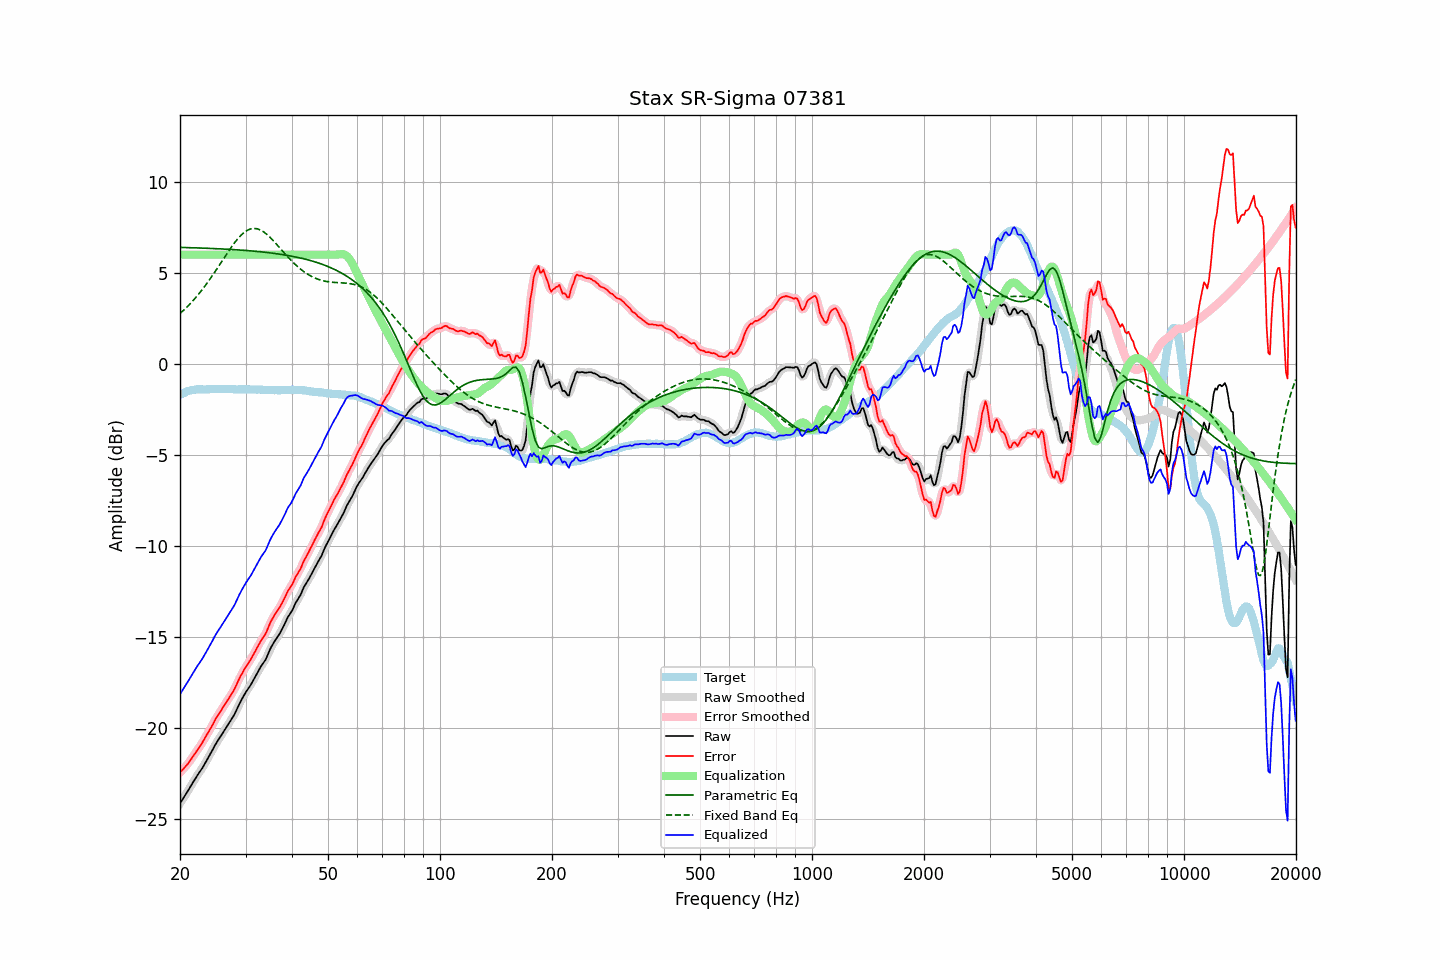

The data file committed next to this chart (first rows):
frequency, raw, error, smoothed, error_smoothed, equalization, parametric_eq, fixed_band_eq, equalized_raw, equalized_smoothed, target
20.00, -24.13, -22.43, -24.13, -22.42, 6.00, 6.40, 2.77, -18.13, -18.13, -1.70
20.20, -23.99, -22.34, -23.99, -22.34, 6.00, 6.40, 2.85, -17.99, -17.99, -1.65
20.40, -23.85, -22.24, -23.85, -22.24, 6.00, 6.39, 2.93, -17.85, -17.85, -1.60
20.61, -23.71, -22.14, -23.71, -22.14, 6.00, 6.39, 3.01, -17.71, -17.71, -1.58
20.81, -23.57, -22.04, -23.57, -22.04, 6.00, 6.39, 3.10, -17.57, -17.57, -1.52
21.02, -23.43, -21.94, -23.43, -21.93, 6.00, 6.39, 3.18, -17.43, -17.43, -1.49
21.23, -23.28, -21.81, -23.28, -21.82, 6.00, 6.38, 3.27, -17.28, -17.28, -1.47
21.44, -23.13, -21.68, -23.13, -21.69, 6.00, 6.38, 3.37, -17.13, -17.13, -1.45
21.66, -22.98, -21.56, -22.98, -21.55, 6.00, 6.38, 3.46, -16.98, -16.98, -1.43
21.87, -22.84, -21.42, -22.83, -21.42, 6.00, 6.38, 3.57, -16.84, -16.83, -1.42
22.09, -22.69, -21.29, -22.69, -21.30, 6.00, 6.37, 3.67, -16.69, -16.69, -1.40
22.31, -22.56, -21.17, -22.56, -21.17, 6.00, 6.37, 3.77, -16.56, -16.56, -1.39
22.54, -22.43, -21.04, -22.43, -21.04, 6.00, 6.37, 3.88, -16.43, -16.43, -1.39
22.76, -22.30, -20.91, -22.30, -20.91, 6.00, 6.36, 3.99, -16.30, -16.30, -1.39
22.99, -22.17, -20.77, -22.16, -20.77, 6.00, 6.36, 4.10, -16.17, -16.16, -1.40
23.22, -22.01, -20.61, -22.01, -20.62, 6.00, 6.36, 4.22, -16.01, -16.01, -1.40
23.45, -21.86, -20.46, -21.86, -20.46, 6.00, 6.35, 4.33, -15.86, -15.86, -1.40
23.69, -21.70, -20.31, -21.70, -20.31, 6.00, 6.35, 4.46, -15.70, -15.70, -1.39
23.92, -21.55, -20.16, -21.55, -20.16, 6.00, 6.35, 4.58, -15.55, -15.55, -1.39
24.16, -21.39, -20.01, -21.39, -20.01, 6.00, 6.34, 4.70, -15.39, -15.39, -1.38
24.40, -21.23, -19.86, -21.22, -19.85, 6.00, 6.34, 4.83, -15.23, -15.22, -1.37
24.65, -21.06, -19.68, -21.06, -19.68, 6.00, 6.33, 4.96, -15.06, -15.06, -1.38
24.89, -20.90, -19.52, -20.90, -19.52, 6.00, 6.33, 5.09, -14.90, -14.90, -1.38
25.14, -20.75, -19.37, -20.75, -19.37, 6.00, 6.33, 5.22, -14.75, -14.75, -1.38
25.39, -20.61, -19.23, -20.61, -19.23, 6.00, 6.32, 5.36, -14.61, -14.61, -1.37
25.65, -20.48, -19.11, -20.47, -19.10, 6.00, 6.32, 5.49, -14.48, -14.47, -1.37
25.91, -20.34, -18.96, -20.34, -18.96, 6.00, 6.31, 5.63, -14.34, -14.34, -1.38
26.16, -20.20, -18.81, -20.20, -18.82, 6.00, 6.31, 5.76, -14.20, -14.20, -1.38
26.43, -20.06, -18.68, -20.06, -18.67, 6.00, 6.30, 5.90, -14.06, -14.06, -1.38
26.69, -19.92, -18.53, -19.92, -18.54, 6.00, 6.30, 6.03, -13.92, -13.92, -1.38
26.96, -19.78, -18.41, -19.78, -18.41, 6.00, 6.29, 6.16, -13.78, -13.78, -1.38
27.23, -19.65, -18.27, -19.65, -18.27, 6.00, 6.29, 6.29, -13.65, -13.65, -1.38
27.50, -19.51, -18.13, -19.51, -18.14, 6.00, 6.28, 6.42, -13.51, -13.51, -1.38
27.77, -19.37, -17.98, -19.37, -17.98, 6.00, 6.28, 6.54, -13.37, -13.37, -1.39
28.05, -19.22, -17.83, -19.21, -17.82, 6.00, 6.27, 6.66, -13.22, -13.21, -1.39
28.33, -19.03, -17.63, -19.03, -17.63, 6.00, 6.27, 6.77, -13.03, -13.03, -1.40
28.62, -18.84, -17.44, -18.84, -17.44, 6.00, 6.26, 6.88, -12.84, -12.84, -1.40
28.90, -18.65, -17.26, -18.65, -17.26, 6.00, 6.26, 6.98, -12.65, -12.65, -1.39
29.19, -18.48, -17.08, -18.48, -17.09, 6.00, 6.25, 7.07, -12.48, -12.48, -1.40
29.48, -18.32, -16.94, -18.31, -16.92, 6.00, 6.24, 7.15, -12.32, -12.31, -1.38
29.78, -18.16, -16.77, -18.16, -16.77, 6.00, 6.24, 7.23, -12.16, -12.16, -1.39
30.08, -18.01, -16.63, -18.02, -16.63, 6.00, 6.23, 7.29, -12.01, -12.02, -1.38
30.38, -17.88, -16.49, -17.88, -16.49, 6.00, 6.22, 7.34, -11.88, -11.88, -1.40
30.68, -17.75, -16.35, -17.75, -16.35, 6.00, 6.21, 7.38, -11.75, -11.75, -1.40
30.99, -17.62, -16.22, -17.61, -16.21, 6.00, 6.21, 7.41, -11.62, -11.61, -1.40
31.30, -17.46, -16.06, -17.46, -16.06, 6.00, 6.20, 7.43, -11.46, -11.46, -1.40
31.61, -17.30, -15.90, -17.30, -15.90, 6.00, 6.19, 7.44, -11.30, -11.30, -1.40
31.93, -17.14, -15.74, -17.14, -15.74, 6.00, 6.18, 7.43, -11.14, -11.14, -1.40
32.24, -16.98, -15.56, -16.98, -15.57, 6.00, 6.18, 7.42, -10.98, -10.98, -1.41
32.57, -16.82, -15.42, -16.82, -15.41, 6.00, 6.17, 7.39, -10.82, -10.82, -1.40
32.89, -16.66, -15.25, -16.66, -15.25, 6.00, 6.16, 7.36, -10.66, -10.66, -1.41
33.22, -16.52, -15.10, -16.53, -15.11, 6.00, 6.15, 7.31, -10.52, -10.53, -1.42
33.55, -16.40, -14.98, -16.40, -14.98, 6.00, 6.14, 7.25, -10.40, -10.40, -1.42
33.89, -16.27, -14.84, -16.25, -14.83, 6.00, 6.13, 7.19, -10.27, -10.25, -1.43
34.23, -16.09, -14.67, -16.08, -14.65, 6.00, 6.12, 7.12, -10.09, -10.08, -1.42
34.57, -15.88, -14.44, -15.88, -14.45, 6.00, 6.11, 7.04, -9.88, -9.88, -1.43
34.92, -15.67, -14.24, -15.68, -14.25, 6.00, 6.10, 6.95, -9.67, -9.68, -1.44
35.27, -15.50, -14.06, -15.50, -14.06, 6.00, 6.09, 6.86, -9.50, -9.50, -1.44
35.62, -15.35, -13.91, -15.34, -13.91, 6.00, 6.08, 6.77, -9.35, -9.34, -1.44
35.97, -15.20, -13.76, -15.20, -13.76, 6.00, 6.06, 6.68, -9.20, -9.20, -1.44
... 635 more rows
